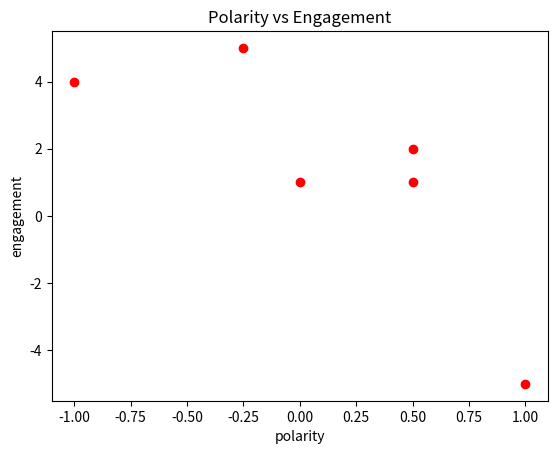
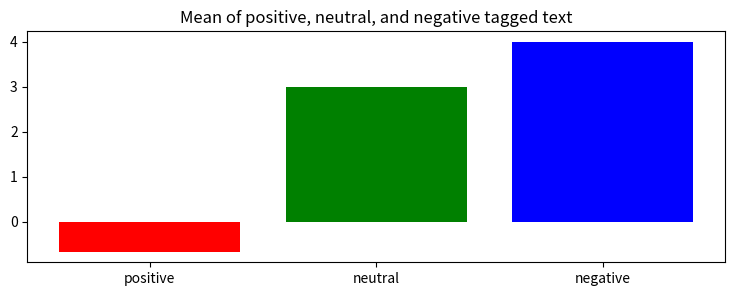

The matplotlib source for these figures, in order:
import matplotlib.pyplot as plt


def get_mean(polarity, engagement):
    pos_sum = 0
    pos_count = 0
    neu_sum = 0
    neu_count = 0
    neg_sum = 0
    neg_count = 0

    for i in range(len(polarity)):

        if polarity[i] >= 0.5:
            # is positive
            pos_sum += engagement[i]
            pos_count += 1
        elif polarity[i] <= -0.5:
            # is negative
            neg_sum += engagement[i]
            neg_count += 1
        else:
            neu_sum += engagement[i]
            neu_count += 1

    pos_mean = pos_sum / pos_count
    neu_mean = neu_sum / neu_count
    neg_mean = neg_sum / neg_count
    means = {"positive": pos_mean, "neutral": neu_mean, "negative": neg_mean}
    return means


def scatter_plot(polarity, engagement):
    # plt.plot([1, 2, 3, 4], [1, 4, 9, 16], 'color')
    plt.plot(polarity, engagement, 'ro')
    plt.title("Polarity vs Engagement")
    plt.xlabel("polarity")
    plt.ylabel("engagement")
    plt.show()
    # plt.savefig("scatter_plot.jpg")


def bar_plot_means(polarity, engagement):
    means = get_mean(polarity, engagement)
    # ['positive', 'neutral', 'negative']
    names = means.keys()
    # respective average of 3 categories
    values = means.values()
    colors = ['red', 'green', 'blue']

    plt.figure(figsize=(9, 3))

    # plt.subplot(131)
    plt.bar(names, values, color=colors)
    plt.title('Mean of positive, neutral, and negative tagged text')
    plt.show()
    # plt.savefig("means.png")


if __name__ == "__main__":
    polarity = [0.5, 1, 0, 0.5, -1, -0.25]
    engagement = [1, -5, 1, 2, 4, 5]
    scatter_plot(polarity, engagement)
    bar_plot_means(polarity, engagement)
